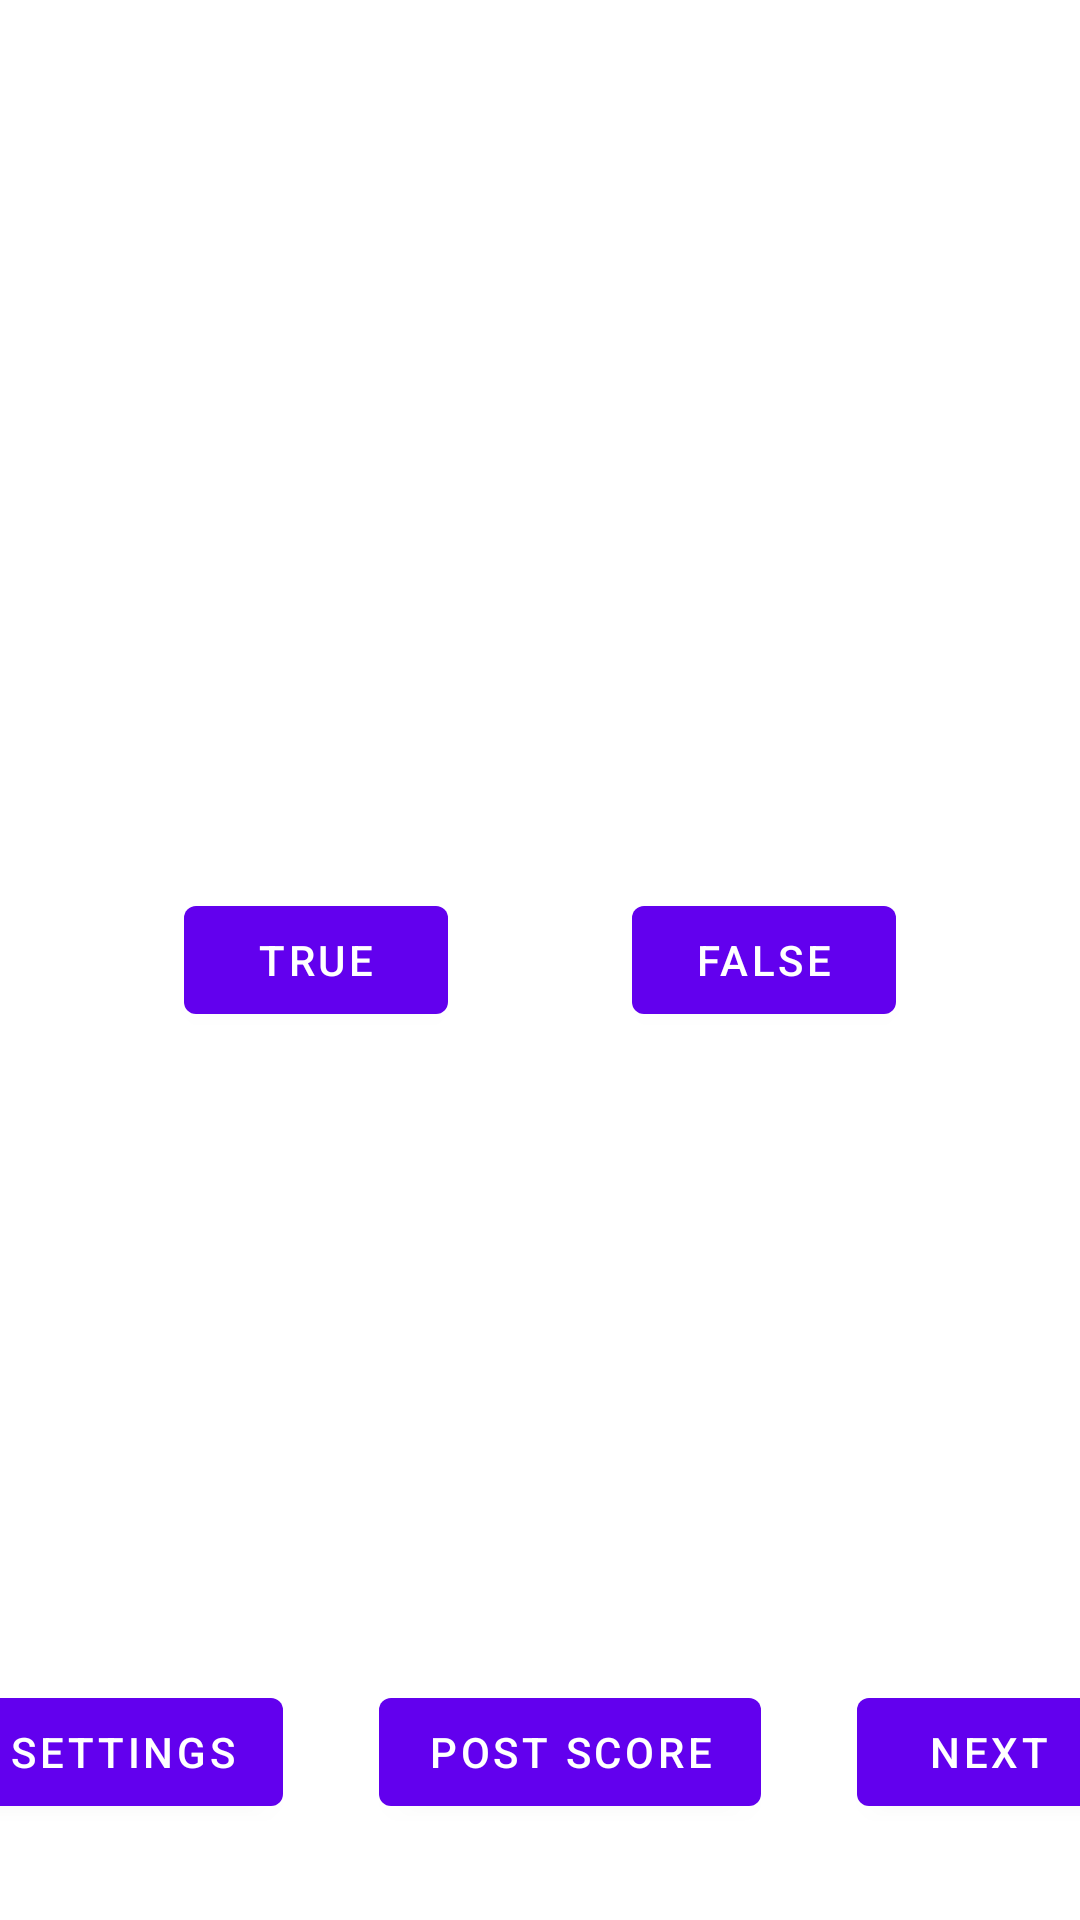

Here is an Android app screen rendered from its layout file. Give the layout XML and the strings, colors and styles it references.
<!-- AndroidManifest.xml: application theme AppTheme -->
<!-- res/layout/fragment_analytics_kit.xml -->
<?xml version="1.0" encoding="utf-8"?>
<androidx.constraintlayout.widget.ConstraintLayout xmlns:android="http://schemas.android.com/apk/res/android"
    xmlns:app="http://schemas.android.com/apk/res-auto"
    xmlns:tools="http://schemas.android.com/tools"
    android:layout_width="match_parent"
    android:layout_height="match_parent">

    <TextView
        android:id="@+id/question"
        style="@style/Header.Large"
        android:layout_width="match_parent"
        android:layout_height="0dp"
        android:layout_margin="@dimen/size_spacing_medium"
        app:layout_constraintEnd_toEndOf="parent"
        app:layout_constraintStart_toStartOf="parent"
        app:layout_constraintTop_toTopOf="parent"
        tools:text="@tools:sample/lorem" />

    <com.google.android.material.button.MaterialButton
        android:id="@+id/true_answer"
        android:layout_width="wrap_content"
        android:layout_height="wrap_content"
        android:text="@string/true_answer"
        app:layout_constraintBottom_toBottomOf="parent"
        app:layout_constraintEnd_toStartOf="@+id/false_answer"
        app:layout_constraintStart_toStartOf="parent"
        app:layout_constraintTop_toTopOf="parent" />

    <com.google.android.material.button.MaterialButton
        android:id="@+id/false_answer"
        android:layout_width="wrap_content"
        android:layout_height="wrap_content"
        android:text="@string/false_answer"
        app:layout_constraintBottom_toBottomOf="parent"
        app:layout_constraintEnd_toEndOf="parent"
        app:layout_constraintStart_toEndOf="@id/true_answer"
        app:layout_constraintTop_toTopOf="parent" />

    <com.google.android.material.button.MaterialButton
        android:id="@+id/post_score"
        android:layout_width="wrap_content"
        android:layout_height="wrap_content"
        android:layout_marginBottom="@dimen/size_spacing_xlarge"
        android:text="@string/post_score"
        app:layout_constraintBottom_toBottomOf="parent"
        app:layout_constraintEnd_toStartOf="@+id/next"
        app:layout_constraintStart_toEndOf="@+id/settings" />

    <com.google.android.material.button.MaterialButton
        android:id="@+id/settings"
        android:layout_width="wrap_content"
        android:layout_height="wrap_content"
        android:layout_margin="@dimen/size_spacing_xlarge"
        android:text="@string/settings"
        app:layout_constraintBottom_toBottomOf="parent"
        app:layout_constraintEnd_toStartOf="@+id/post_score"
        app:layout_constraintHorizontal_chainStyle="packed"
        app:layout_constraintStart_toStartOf="parent" />

    <com.google.android.material.button.MaterialButton
        android:id="@+id/next"
        android:layout_width="wrap_content"
        android:layout_height="wrap_content"
        android:layout_margin="@dimen/size_spacing_xlarge"
        android:text="@string/next"
        app:layout_constraintBottom_toBottomOf="parent"
        app:layout_constraintEnd_toEndOf="parent"
        app:layout_constraintStart_toEndOf="@+id/post_score" />

</androidx.constraintlayout.widget.ConstraintLayout>
<!-- resources referenced by this layout -->
<resources>
  <dimen name="size_spacing_medium">16dp</dimen>
  <dimen name="size_spacing_xlarge">32dp</dimen>
  <string name="false_answer">false</string>
  <string name="next">next</string>
  <string name="post_score">post score</string>
  <string name="settings">settings</string>
  <string name="true_answer">true</string>
  <style name="Header.Large" parent="TextAppearance.MaterialComponents.Overline">
          <item name="fontFamily">sans-serif</item>
          <item name="android:fontFamily">sans-serif</item>
          <item name="android:textSize">@dimen/textsize_large</item>
          <item name="textAllCaps">true</item>
          <item name="android:includeFontPadding">false</item>
          <item name="android:textStyle">bold</item>
          <item name="android:letterSpacing">0.02</item>
          <item name="android:lineSpacingMultiplier">1</item>
      </style>
  <style name="AppTheme" parent="Theme.MaterialComponents.Light">
          
          <item name="colorPrimary">@color/colorPrimary</item>
          <item name="colorPrimaryDark">@color/colorPrimaryDark</item>
          <item name="colorAccent">@color/colorAccent</item>
      </style>
  <dimen name="textsize_large">18sp</dimen>
  <!-- not gathered from this repository: default colours our renderer supplied (Android Studio template values) -->
  <color name="colorPrimary">#FF6200EE</color>
  <color name="colorPrimaryDark">#FF3700B3</color>
  <color name="colorAccent">#FF03DAC5</color>
</resources>
